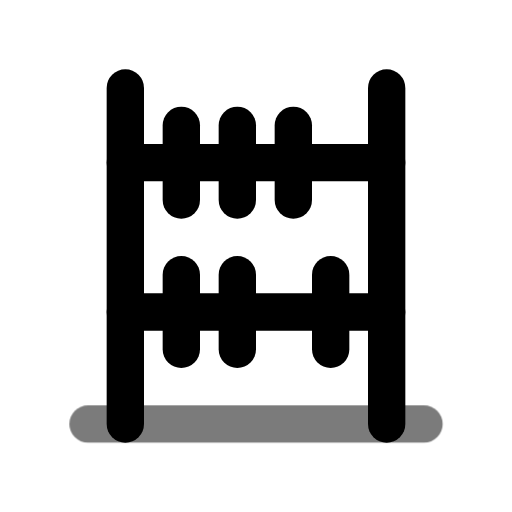
t = 0.00 s
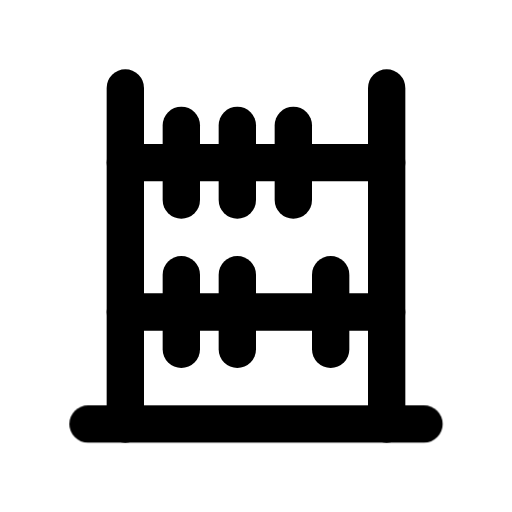
t = 0.70 s
t = 1.14 s: frame unchanged from t = 0.70 s, image omitted
t = 1.64 s: frame unchanged from t = 0.70 s, image omitted
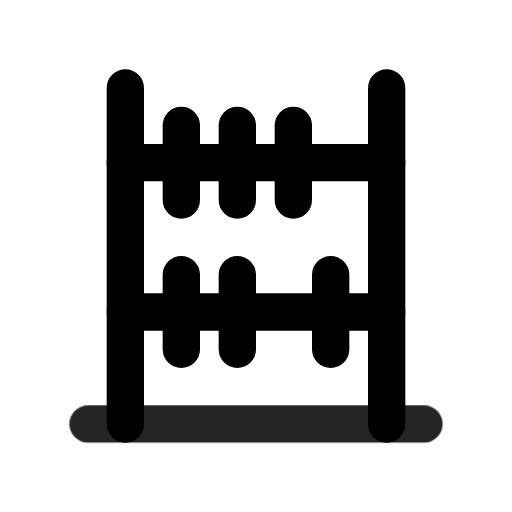
t = 2.16 s
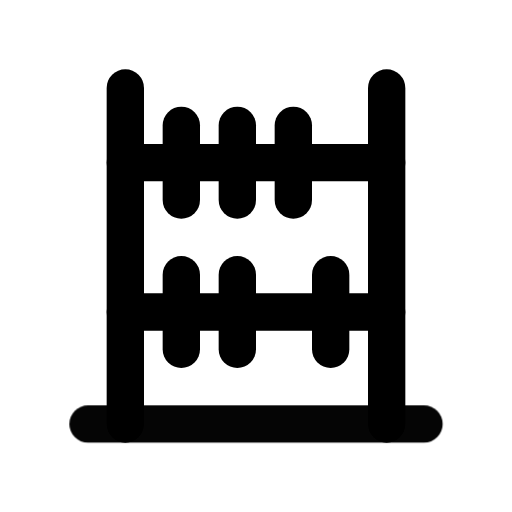
t = 2.95 s

The animated SVG that drew these frames (rendered in a browser with its animation timeline set to each time). Animation: 1 CSS @keyframes rule; one cycle of 3.35 s, repeats indefinitely.

<svg xmlns="http://www.w3.org/2000/svg" width="24" height="24" fill="none" stroke="currentColor" stroke-linecap="round" stroke-linejoin="round" stroke-width="2" viewBox="0 0 24 24">
    <!-- Generated by scripts/icon-expansion/generate.mjs -->
    <!-- Adapted from Tabler Icons 3.34.1.
MIT License

Copyright (c) 2020-2024 Paweł Kuna

Permission is hereby granted, free of charge, to any person obtaining a copy
of this software and associated documentation files (the "Software"), to deal
in the Software without restriction, including without limitation the rights
to use, copy, modify, merge, publish, distribute, sublicense, and/or sell
copies of the Software, and to permit persons to whom the Software is
furnished to do so, subject to the following conditions:

The above copyright notice and this permission notice shall be included in all
copies or substantial portions of the Software.

THE SOFTWARE IS PROVIDED "AS IS", WITHOUT WARRANTY OF ANY KIND, EXPRESS OR
IMPLIED, INCLUDING BUT NOT LIMITED TO THE WARRANTIES OF MERCHANTABILITY,
FITNESS FOR A PARTICULAR PURPOSE AND NONINFRINGEMENT. IN NO EVENT SHALL THE
AUTHORS OR COPYRIGHT HOLDERS BE LIABLE FOR ANY CLAIM, DAMAGES OR OTHER
LIABILITY, WHETHER IN AN ACTION OF CONTRACT, TORT OR OTHERWISE, ARISING FROM,
OUT OF OR IN CONNECTION WITH THE SOFTWARE OR THE USE OR OTHER DEALINGS IN THE
SOFTWARE. -->
    <style>
        @media (prefers-reduced-motion: no-preference) {
            @keyframes ira-exp-pulse { 0%, 100% { opacity: 1; } 22% { opacity: .45; } 40% { opacity: 1; } }
            [data-ira-motion="abacus"] { transform-box: fill-box; transform-origin: center; animation: ira-exp-pulse 2.65s ease-in-out -0.7s infinite; }
        }
    </style>
    <g transform="translate(1.5 1.5) scale(.875)"><path d="M5 3v18"/><path d="M19 21v-18"/><path d="M5 7h14"/><path d="M5 15h14"/><path d="M8 13v4"/><path d="M11 13v4"/><path d="M16 13v4"/><path d="M14 5v4"/><path d="M11 5v4"/><path d="M8 5v4"/></g>
    <g data-ira-motion="abacus"><g transform="translate(1.5 1.5) scale(.875)"><path d="M3 21h18"/></g></g>
</svg>
